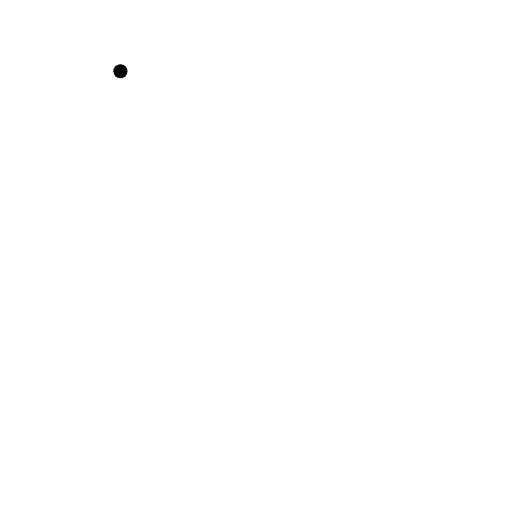
t = 0.00 s
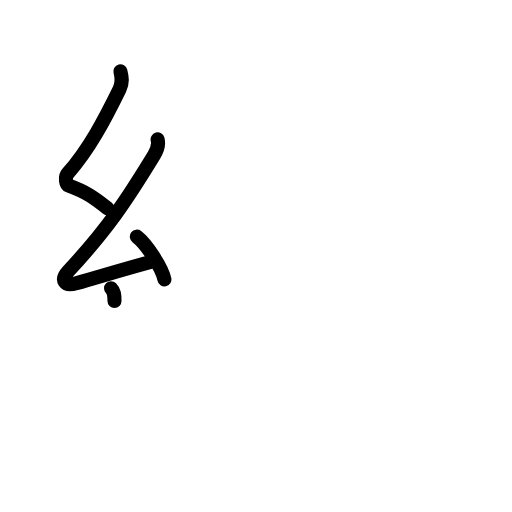
t = 3.25 s
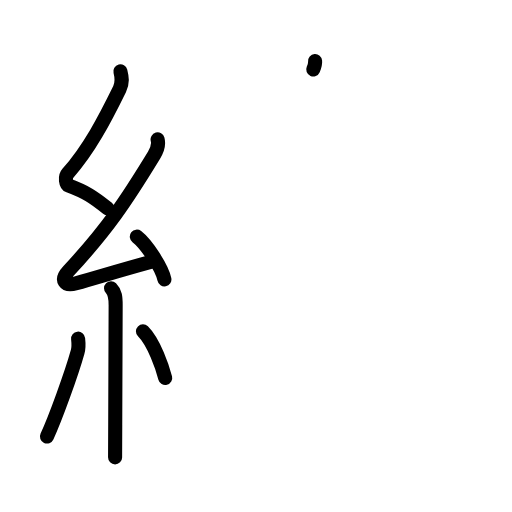
t = 6.38 s
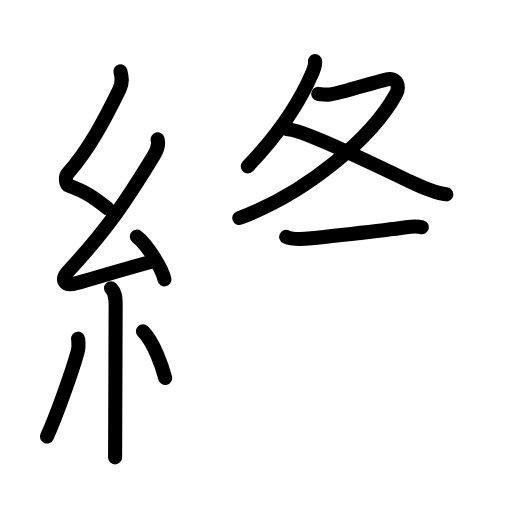
t = 9.58 s
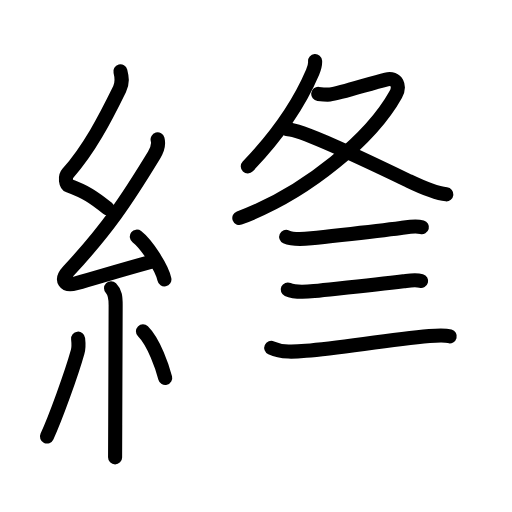
t = 11.58 s
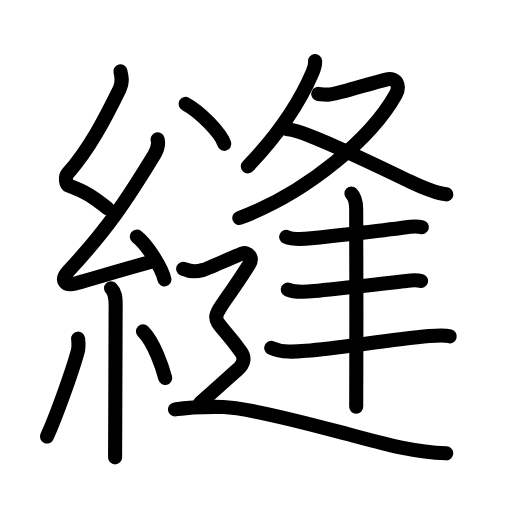
t = 16.00 s

The animated SVG that drew these frames (rendered in a browser with its animation timeline set to each time). Animation: 60 SMIL elements (animate=60); one cycle of 16.00 s.

<?xml version="1.0" encoding="UTF-8"?>
<!--
AniKanjiVG is licensed by CC-BY-SA Paul C. Sommerhoff (https://bitbucket.org/sommerhoff/anikanjivg).
AniKanjiVG uses KanjiVG which is licensed by CC-BY-SA Ulrich Apel (http://kanjivg.tagaini.net).
See also http://creativecommons.org/licenses/by-sa/3.0/
-->
<svg xmlns:kvg='http://kanjivg.tagaini.net' xmlns='http://www.w3.org/2000/svg' width='109' height='109' viewBox='0 0 109 109' style='fill:none;stroke:#000000;stroke-width:3;stroke-linecap:round;stroke-linejoin:round;' id="kvg:kanji_07e2b"><g id="kvg:07e2b" kvg:element="縫"><g id="kvg:07e2b-g1" kvg:element="糸" kvg:position="left" kvg:radical="general"><path id="kvg:07e2b-s1" kvg:type="㇜" d="M25.63,15.17c0.34,1.34,0.51,2.4-0.17,3.8c-3.2,6.53-6.49,12.82-11.05,17.97c-0.63,0.71-0.43,2.35,0.25,2.6c3.6,1.34,5.13,2.36,8.22,4.81"><animate attributeName="d" begin="0.0s" dur="0.25s" from="M25.63,15.17C25.63,15.17,25.63,15.17,25.63,15.17" to="M25.63,15.17c0.34,1.34,0.51,2.4-0.17,3.8" />
<animate attributeName="d" begin="0.25s" dur="0.25s" from="M25.63,15.17c0.34,1.34,0.51,2.4-0.17,3.8c0,0,0,0,0,0,0" to="M25.63,15.17c0.34,1.34,0.51,2.4-0.17,3.8c-3.2,6.53-6.49,12.82-11.05,17.97" />
<animate attributeName="d" begin="0.5s" dur="0.25s" from="M25.63,15.17c0.34,1.34,0.51,2.4-0.17,3.8c-3.2,6.53-6.49,12.82-11.05,17.97c0,0,0,0,0,0,0" to="M25.63,15.17c0.34,1.34,0.51,2.4-0.17,3.8c-3.2,6.53-6.49,12.82-11.05,17.97c-0.63,0.71-0.43,2.35,0.25,2.6" />
<animate attributeName="d" begin="0.75s" dur="0.25s" from="M25.63,15.17c0.34,1.34,0.51,2.4-0.17,3.8c-3.2,6.53-6.49,12.82-11.05,17.97c-0.63,0.71-0.43,2.35,0.25,2.6c0,0,0,0,0,0,0" to="M25.63,15.17c0.34,1.34,0.51,2.4-0.17,3.8c-3.2,6.53-6.49,12.82-11.05,17.97c-0.63,0.71-0.43,2.35,0.25,2.6c3.6,1.34,5.13,2.36,8.22,4.81" />
</path>
<path id="kvg:07e2b-s2" kvg:type="㇜" d="M33.55,29.68c0.32,1.2-0.05,2.2-0.75,3.34c-5.9,9.68-9.93,15.73-18.23,24.69c-1.79,1.93-0.82,3.29,1.65,2.59c5.05-1.43,9.03-2.68,15.79-4.53"><animate attributeName="d" begin="1.0s" dur="0.25s" from="M33.55,29.68C33.55,29.68,33.55,29.68,33.55,29.68" to="M33.55,29.68c0.32,1.2-0.05,2.2-0.75,3.34" />
<animate attributeName="d" begin="1.25s" dur="0.25s" from="M33.55,29.68c0.32,1.2-0.05,2.2-0.75,3.34c0,0,0,0,0,0,0" to="M33.55,29.68c0.32,1.2-0.05,2.2-0.75,3.34c-5.9,9.68-9.93,15.73-18.23,24.69" />
<animate attributeName="d" begin="1.5s" dur="0.25s" from="M33.55,29.68c0.32,1.2-0.05,2.2-0.75,3.34c-5.9,9.68-9.93,15.73-18.23,24.69c0,0,0,0,0,0,0" to="M33.55,29.68c0.32,1.2-0.05,2.2-0.75,3.34c-5.9,9.68-9.93,15.73-18.23,24.69c-1.79,1.93-0.82,3.29,1.65,2.59" />
<animate attributeName="d" begin="1.75s" dur="0.25s" from="M33.55,29.68c0.32,1.2-0.05,2.2-0.75,3.34c-5.9,9.68-9.93,15.73-18.23,24.69c-1.79,1.93-0.82,3.29,1.65,2.59c0,0,0,0,0,0,0" to="M33.55,29.68c0.32,1.2-0.05,2.2-0.75,3.34c-5.9,9.68-9.93,15.73-18.23,24.69c-1.79,1.93-0.82,3.29,1.65,2.59c5.05-1.43,9.03-2.68,15.79-4.53" />
<animate attributeName="d" begin="0s" dur="1.0s" from="M-100,-100" to="M-100,-100" />
</path>
<path id="kvg:07e2b-s3" kvg:type="㇔" d="M29.13,50.38c2.07,1.61,5.35,6.6,5.87,9.1"><animate attributeName="d" begin="2.0s" dur="1.0s" from="M29.13,50.38C29.13,50.38,29.13,50.38,29.13,50.38" to="M29.13,50.38c2.07,1.61,5.35,6.6,5.87,9.1" />
<animate attributeName="d" begin="0s" dur="2.0s" from="M-100,-100" to="M-100,-100" />
</path>
<path id="kvg:07e2b-s4" kvg:type="㇑" d="M23.64,61.37c0.87,0.87,0.98,1.88,0.98,3.59c0,9.66-0.04,17.81-0.09,25.49c-0.02,2.29-0.03,4.58-0.03,6.92"><animate attributeName="d" begin="3.0s" dur="0.3333333333333333s" from="M23.64,61.37C23.64,61.37,23.64,61.37,23.64,61.37" to="M23.64,61.37c0.87,0.87,0.98,1.88,0.98,3.59" />
<animate attributeName="d" begin="3.3333333333333335s" dur="0.3333333333333333s" from="M23.64,61.37c0.87,0.87,0.98,1.88,0.98,3.59c0,0,0,0,0,0,0" to="M23.64,61.37c0.87,0.87,0.98,1.88,0.98,3.59c0,9.66-0.04,17.81-0.09,25.49" />
<animate attributeName="d" begin="3.6666666666666665s" dur="0.3333333333333333s" from="M23.64,61.37c0.87,0.87,0.98,1.88,0.98,3.59c0,9.66-0.04,17.81-0.09,25.49c0,0,0,0,0,0,0" to="M23.64,61.37c0.87,0.87,0.98,1.88,0.98,3.59c0,9.66-0.04,17.81-0.09,25.49c-0.02,2.29-0.03,4.58-0.03,6.92" />
<animate attributeName="d" begin="0s" dur="3.0s" from="M-100,-100" to="M-100,-100" />
</path>
<path id="kvg:07e2b-s5" kvg:type="㇒" d="M16.63,72.1c0.11,0.98,0.09,2.15-0.11,2.85C15.25,79.5,11.81,89.02,10,92.93"><animate attributeName="d" begin="4.0s" dur="0.5s" from="M16.63,72.1C16.63,72.1,16.63,72.1,16.63,72.1" to="M16.63,72.1c0.11,0.98,0.09,2.15-0.11,2.85" />
<animate attributeName="d" begin="4.5s" dur="0.5s" from="M16.63,72.1c0.11,0.98,0.09,2.15-0.11,2.85c0,0,0,0,0,0,0" to="M16.63,72.1c0.11,0.98,0.09,2.15-0.11,2.85C15.25,79.5,11.81,89.02,10,92.93" />
<animate attributeName="d" begin="0s" dur="4.0s" from="M-100,-100" to="M-100,-100" />
</path>
<path id="kvg:07e2b-s6" kvg:type="㇔" d="M30.43,70.54c2.37,2.35,4.19,7.81,4.74,9.94"><animate attributeName="d" begin="5.0s" dur="1.0s" from="M30.43,70.54C30.43,70.54,30.43,70.54,30.43,70.54" to="M30.43,70.54c2.37,2.35,4.19,7.81,4.74,9.94" />
<animate attributeName="d" begin="0s" dur="5.0s" from="M-100,-100" to="M-100,-100" />
</path>
</g>
<g id="kvg:07e2b-g2" kvg:element="逢" kvg:position="right" kvg:phon="逢"><g id="kvg:07e2b-g3" kvg:element="夂"><path id="kvg:07e2b-s7" kvg:type="㇒" d="M67.08,13c0.07,0.85-0.2,1.62-0.53,2.39c-2.31,5.41-6.76,12.7-13.8,20.03"><animate attributeName="d" begin="6.0s" dur="0.5s" from="M67.08,13C67.08,13,67.08,13,67.08,13" to="M67.08,13c0.07,0.85-0.2,1.62-0.53,2.39" />
<animate attributeName="d" begin="6.5s" dur="0.5s" from="M67.08,13c0.07,0.85-0.2,1.62-0.53,2.39c0,0,0,0,0,0,0" to="M67.08,13c0.07,0.85-0.2,1.62-0.53,2.39c-2.31,5.41-6.76,12.7-13.8,20.03" />
<animate attributeName="d" begin="0s" dur="6.0s" from="M-100,-100" to="M-100,-100" />
</path>
<path id="kvg:07e2b-s8" kvg:type="㇇" d="M67.75,19.99c0.25,0.03,1.78,0.2,2.48,0.13c2.32-0.25,8.64-2.41,11.95-3.19c2.41-0.57,3.01,1.5,2.07,3.19c-5.01,9.01-18.51,20.76-33.3,26.29"><animate attributeName="d" begin="7.0s" dur="0.25s" from="M67.75,19.99C67.75,19.99,67.75,19.99,67.75,19.99" to="M67.75,19.99c0.25,0.03,1.78,0.2,2.48,0.13" />
<animate attributeName="d" begin="7.25s" dur="0.25s" from="M67.75,19.99c0.25,0.03,1.78,0.2,2.48,0.13c0,0,0,0,0,0,0" to="M67.75,19.99c0.25,0.03,1.78,0.2,2.48,0.13c2.32-0.25,8.64-2.41,11.95-3.19" />
<animate attributeName="d" begin="7.5s" dur="0.25s" from="M67.75,19.99c0.25,0.03,1.78,0.2,2.48,0.13c2.32-0.25,8.64-2.41,11.95-3.19c0,0,0,0,0,0,0" to="M67.75,19.99c0.25,0.03,1.78,0.2,2.48,0.13c2.32-0.25,8.64-2.41,11.95-3.19c2.41-0.57,3.01,1.5,2.07,3.19" />
<animate attributeName="d" begin="7.75s" dur="0.25s" from="M67.75,19.99c0.25,0.03,1.78,0.2,2.48,0.13c2.32-0.25,8.64-2.41,11.95-3.19c2.41-0.57,3.01,1.5,2.07,3.19c0,0,0,0,0,0,0" to="M67.75,19.99c0.25,0.03,1.78,0.2,2.48,0.13c2.32-0.25,8.64-2.41,11.95-3.19c2.41-0.57,3.01,1.5,2.07,3.19c-5.01,9.01-18.51,20.76-33.3,26.29" />
<animate attributeName="d" begin="0s" dur="7.0s" from="M-100,-100" to="M-100,-100" />
</path>
<path id="kvg:07e2b-s9" kvg:type="㇏" d="M61.17,27.53c3.02-0.01,16.95,6.72,25.94,11.04c2.37,1.14,5.29,2.52,7.92,2.8"><animate attributeName="d" begin="8.0s" dur="0.5s" from="M61.17,27.53C61.17,27.53,61.17,27.53,61.17,27.53" to="M61.17,27.53c3.02-0.01,16.95,6.72,25.94,11.04" />
<animate attributeName="d" begin="8.5s" dur="0.5s" from="M61.17,27.53c3.02-0.01,16.95,6.72,25.94,11.04c0,0,0,0,0,0,0" to="M61.17,27.53c3.02-0.01,16.95,6.72,25.94,11.04c2.37,1.14,5.29,2.52,7.92,2.8" />
<animate attributeName="d" begin="0s" dur="8.0s" from="M-100,-100" to="M-100,-100" />
</path>
</g>
<g id="kvg:07e2b-g4" kvg:element="丰"><g id="kvg:07e2b-g5" kvg:element="三"><g id="kvg:07e2b-g6" kvg:element="一" kvg:position="top"><path id="kvg:07e2b-s10" kvg:type="㇐" d="M60.92,50.43c1.42,0.65,3.82,0.48,5.35,0.31c6.88-0.79,13.2-1.44,19.1-2.21c1.42-0.19,3.02-0.55,4.45-0.16"><animate attributeName="d" begin="9.0s" dur="0.3333333333333333s" from="M60.92,50.43C60.92,50.43,60.92,50.43,60.92,50.43" to="M60.92,50.43c1.42,0.65,3.82,0.48,5.35,0.31" />
<animate attributeName="d" begin="9.333333333333334s" dur="0.3333333333333333s" from="M60.92,50.43c1.42,0.65,3.82,0.48,5.35,0.31c0,0,0,0,0,0,0" to="M60.92,50.43c1.42,0.65,3.82,0.48,5.35,0.31c6.88-0.79,13.2-1.44,19.1-2.21" />
<animate attributeName="d" begin="9.666666666666666s" dur="0.3333333333333333s" from="M60.92,50.43c1.42,0.65,3.82,0.48,5.35,0.31c6.88-0.79,13.2-1.44,19.1-2.21c0,0,0,0,0,0,0" to="M60.92,50.43c1.42,0.65,3.82,0.48,5.35,0.31c6.88-0.79,13.2-1.44,19.1-2.21c1.42-0.19,3.02-0.55,4.45-0.16" />
<animate attributeName="d" begin="0s" dur="9.0s" from="M-100,-100" to="M-100,-100" />
</path>
</g>
<g id="kvg:07e2b-g7" kvg:position="bottom"><g id="kvg:07e2b-g8" kvg:element="一"><path id="kvg:07e2b-s11" kvg:type="㇐" d="M61.26,61.63c1.46,0.67,4.05,0.51,5.62,0.34c7.12-0.76,12.95-1.34,19.01-2.09c1.24-0.15,2.53-0.41,3.76-0.07"><animate attributeName="d" begin="10.0s" dur="0.3333333333333333s" from="M61.26,61.63C61.26,61.63,61.26,61.63,61.26,61.63" to="M61.26,61.63c1.46,0.67,4.05,0.51,5.62,0.34" />
<animate attributeName="d" begin="10.333333333333334s" dur="0.3333333333333333s" from="M61.26,61.63c1.46,0.67,4.05,0.51,5.62,0.34c0,0,0,0,0,0,0" to="M61.26,61.63c1.46,0.67,4.05,0.51,5.62,0.34c7.12-0.76,12.95-1.34,19.01-2.09" />
<animate attributeName="d" begin="10.666666666666666s" dur="0.3333333333333333s" from="M61.26,61.63c1.46,0.67,4.05,0.51,5.62,0.34c7.12-0.76,12.95-1.34,19.01-2.09c0,0,0,0,0,0,0" to="M61.26,61.63c1.46,0.67,4.05,0.51,5.62,0.34c7.12-0.76,12.95-1.34,19.01-2.09c1.24-0.15,2.53-0.41,3.76-0.07" />
<animate attributeName="d" begin="0s" dur="10.0s" from="M-100,-100" to="M-100,-100" />
</path>
</g>
<g id="kvg:07e2b-g9" kvg:element="一"><path id="kvg:07e2b-s12" kvg:type="㇐" d="M57.74,74.05c2.3,1.05,4.95,0.85,7.39,0.63c7.51-0.66,17.23-2.29,26.29-3.13c2.05-0.19,3.29-0.23,4.32,0.05"><animate attributeName="d" begin="11.0s" dur="0.3333333333333333s" from="M57.74,74.05C57.74,74.05,57.74,74.05,57.74,74.05" to="M57.74,74.05c2.3,1.05,4.95,0.85,7.39,0.63" />
<animate attributeName="d" begin="11.333333333333334s" dur="0.3333333333333333s" from="M57.74,74.05c2.3,1.05,4.95,0.85,7.39,0.63c0,0,0,0,0,0,0" to="M57.74,74.05c2.3,1.05,4.95,0.85,7.39,0.63c7.51-0.66,17.23-2.29,26.29-3.13" />
<animate attributeName="d" begin="11.666666666666666s" dur="0.3333333333333333s" from="M57.74,74.05c2.3,1.05,4.95,0.85,7.39,0.63c7.51-0.66,17.23-2.29,26.29-3.13c0,0,0,0,0,0,0" to="M57.74,74.05c2.3,1.05,4.95,0.85,7.39,0.63c7.51-0.66,17.23-2.29,26.29-3.13c2.05-0.19,3.29-0.23,4.32,0.05" />
<animate attributeName="d" begin="0s" dur="11.0s" from="M-100,-100" to="M-100,-100" />
</path>
</g>
</g>
</g>
<g id="kvg:07e2b-g10" kvg:element="丨"><path id="kvg:07e2b-s13" kvg:type="㇑" d="M74.81,41.19c0.93,0.93,1.02,2.06,1.02,3.42c0,6.27,0.08,24.31,0.02,35.89c-0.01,2.37-0.02,4.45-0.02,6.1"><animate attributeName="d" begin="12.0s" dur="0.3333333333333333s" from="M74.81,41.19C74.81,41.19,74.81,41.19,74.81,41.19" to="M74.81,41.19c0.93,0.93,1.02,2.06,1.02,3.42" />
<animate attributeName="d" begin="12.333333333333334s" dur="0.3333333333333333s" from="M74.81,41.19c0.93,0.93,1.02,2.06,1.02,3.42c0,0,0,0,0,0,0" to="M74.81,41.19c0.93,0.93,1.02,2.06,1.02,3.42c0,6.27,0.08,24.31,0.02,35.89" />
<animate attributeName="d" begin="12.666666666666666s" dur="0.3333333333333333s" from="M74.81,41.19c0.93,0.93,1.02,2.06,1.02,3.42c0,6.27,0.08,24.31,0.02,35.89c0,0,0,0,0,0,0" to="M74.81,41.19c0.93,0.93,1.02,2.06,1.02,3.42c0,6.27,0.08,24.31,0.02,35.89c-0.01,2.37-0.02,4.45-0.02,6.1" />
<animate attributeName="d" begin="0s" dur="12.0s" from="M-100,-100" to="M-100,-100" />
</path>
</g>
</g>
<g id="kvg:07e2b-g11" kvg:element="⻌" kvg:original="辶" kvg:position="nyo"><path id="kvg:07e2b-s14" kvg:type="㇔" d="M39.5,22.12c2.91,1.5,7.52,6.17,8.25,8.51"><animate attributeName="d" begin="13.0s" dur="1.0s" from="M39.5,22.12C39.5,22.12,39.5,22.12,39.5,22.12" to="M39.5,22.12c2.91,1.5,7.52,6.17,8.25,8.51" />
<animate attributeName="d" begin="0s" dur="13.0s" from="M-100,-100" to="M-100,-100" />
</path>
<path id="kvg:07e2b-s15" kvg:type="㇋" d="M39,57.22c2.04,0.93,3.39,0.46,4.3,0.23c0.9-0.23,6.88-3,8.24-3.46c1.36-0.46,2.37,0.9,1.49,2.3C43.75,71,44.25,65,51.3,74.92c0.9,1.26,0.67,2.54-0.68,3.71c-1.99,1.74-5.49,4.99-8,7.12"><animate attributeName="d" begin="14.0s" dur="0.16666666666666666s" from="M39,57.22C39,57.22,39,57.22,39,57.22" to="M39,57.22c2.04,0.93,3.39,0.46,4.3,0.23" />
<animate attributeName="d" begin="14.166666666666666s" dur="0.16666666666666666s" from="M39,57.22c2.04,0.93,3.39,0.46,4.3,0.23c0,0,0,0,0,0,0" to="M39,57.22c2.04,0.93,3.39,0.46,4.3,0.23c0.9-0.23,6.88-3,8.24-3.46" />
<animate attributeName="d" begin="14.333333333333334s" dur="0.16666666666666666s" from="M39,57.22c2.04,0.93,3.39,0.46,4.3,0.23c0.9-0.23,6.88-3,8.24-3.46c0,0,0,0,0,0,0" to="M39,57.22c2.04,0.93,3.39,0.46,4.3,0.23c0.9-0.23,6.88-3,8.24-3.46c1.36-0.46,2.37,0.9,1.49,2.3" />
<animate attributeName="d" begin="14.5s" dur="0.16666666666666666s" from="M39,57.22c2.04,0.93,3.39,0.46,4.3,0.23c0.9-0.23,6.88-3,8.24-3.46c1.36-0.46,2.37,0.9,1.49,2.3c0,0,0,0,0,0,0" to="M39,57.22c2.04,0.93,3.39,0.46,4.3,0.23c0.9-0.23,6.88-3,8.24-3.46c1.36-0.46,2.37,0.9,1.49,2.3C43.75,71,44.25,65,51.3,74.92" />
<animate attributeName="d" begin="14.666666666666666s" dur="0.16666666666666666s" from="M39,57.22c2.04,0.93,3.39,0.46,4.3,0.23c0.9-0.23,6.88-3,8.24-3.46c1.36-0.46,2.37,0.9,1.49,2.3C43.75,71,44.25,65,51.3,74.92c0,0,0,0,0,0,0" to="M39,57.22c2.04,0.93,3.39,0.46,4.3,0.23c0.9-0.23,6.88-3,8.24-3.46c1.36-0.46,2.37,0.9,1.49,2.3C43.75,71,44.25,65,51.3,74.92c0.9,1.26,0.67,2.54-0.68,3.71" />
<animate attributeName="d" begin="14.833333333333334s" dur="0.16666666666666666s" from="M39,57.22c2.04,0.93,3.39,0.46,4.3,0.23c0.9-0.23,6.88-3,8.24-3.46c1.36-0.46,2.37,0.9,1.49,2.3C43.75,71,44.25,65,51.3,74.92c0.9,1.26,0.67,2.54-0.68,3.71c0,0,0,0,0,0,0" to="M39,57.22c2.04,0.93,3.39,0.46,4.3,0.23c0.9-0.23,6.88-3,8.24-3.46c1.36-0.46,2.37,0.9,1.49,2.3C43.75,71,44.25,65,51.3,74.92c0.9,1.26,0.67,2.54-0.68,3.71c-1.99,1.74-5.49,4.99-8,7.12" />
<animate attributeName="d" begin="0s" dur="14.0s" from="M-100,-100" to="M-100,-100" />
</path>
<path id="kvg:07e2b-s16" kvg:type="㇏a" d="M37.25,87.15c2.28-0.35,6.77-0.59,10.27-0.52c5.48,0.12,22.87,4.83,26.23,5.72C82.87,94.78,88,96.25,95,96.51"><animate attributeName="d" begin="15.0s" dur="0.3333333333333333s" from="M37.25,87.15C37.25,87.15,37.25,87.15,37.25,87.15" to="M37.25,87.15c2.28-0.35,6.77-0.59,10.27-0.52" />
<animate attributeName="d" begin="15.333333333333334s" dur="0.3333333333333333s" from="M37.25,87.15c2.28-0.35,6.77-0.59,10.27-0.52c0,0,0,0,0,0,0" to="M37.25,87.15c2.28-0.35,6.77-0.59,10.27-0.52c5.48,0.12,22.87,4.83,26.23,5.72" />
<animate attributeName="d" begin="15.666666666666666s" dur="0.3333333333333333s" from="M37.25,87.15c2.28-0.35,6.77-0.59,10.27-0.52c5.48,0.12,22.87,4.83,26.23,5.72c0,0,0,0,0,0,0" to="M37.25,87.15c2.28-0.35,6.77-0.59,10.27-0.52c5.48,0.12,22.87,4.83,26.23,5.72C82.87,94.78,88,96.25,95,96.51" />
<animate attributeName="d" begin="0s" dur="15.0s" from="M-100,-100" to="M-100,-100" />
</path>
</g>
</g>
</g>
</svg>
